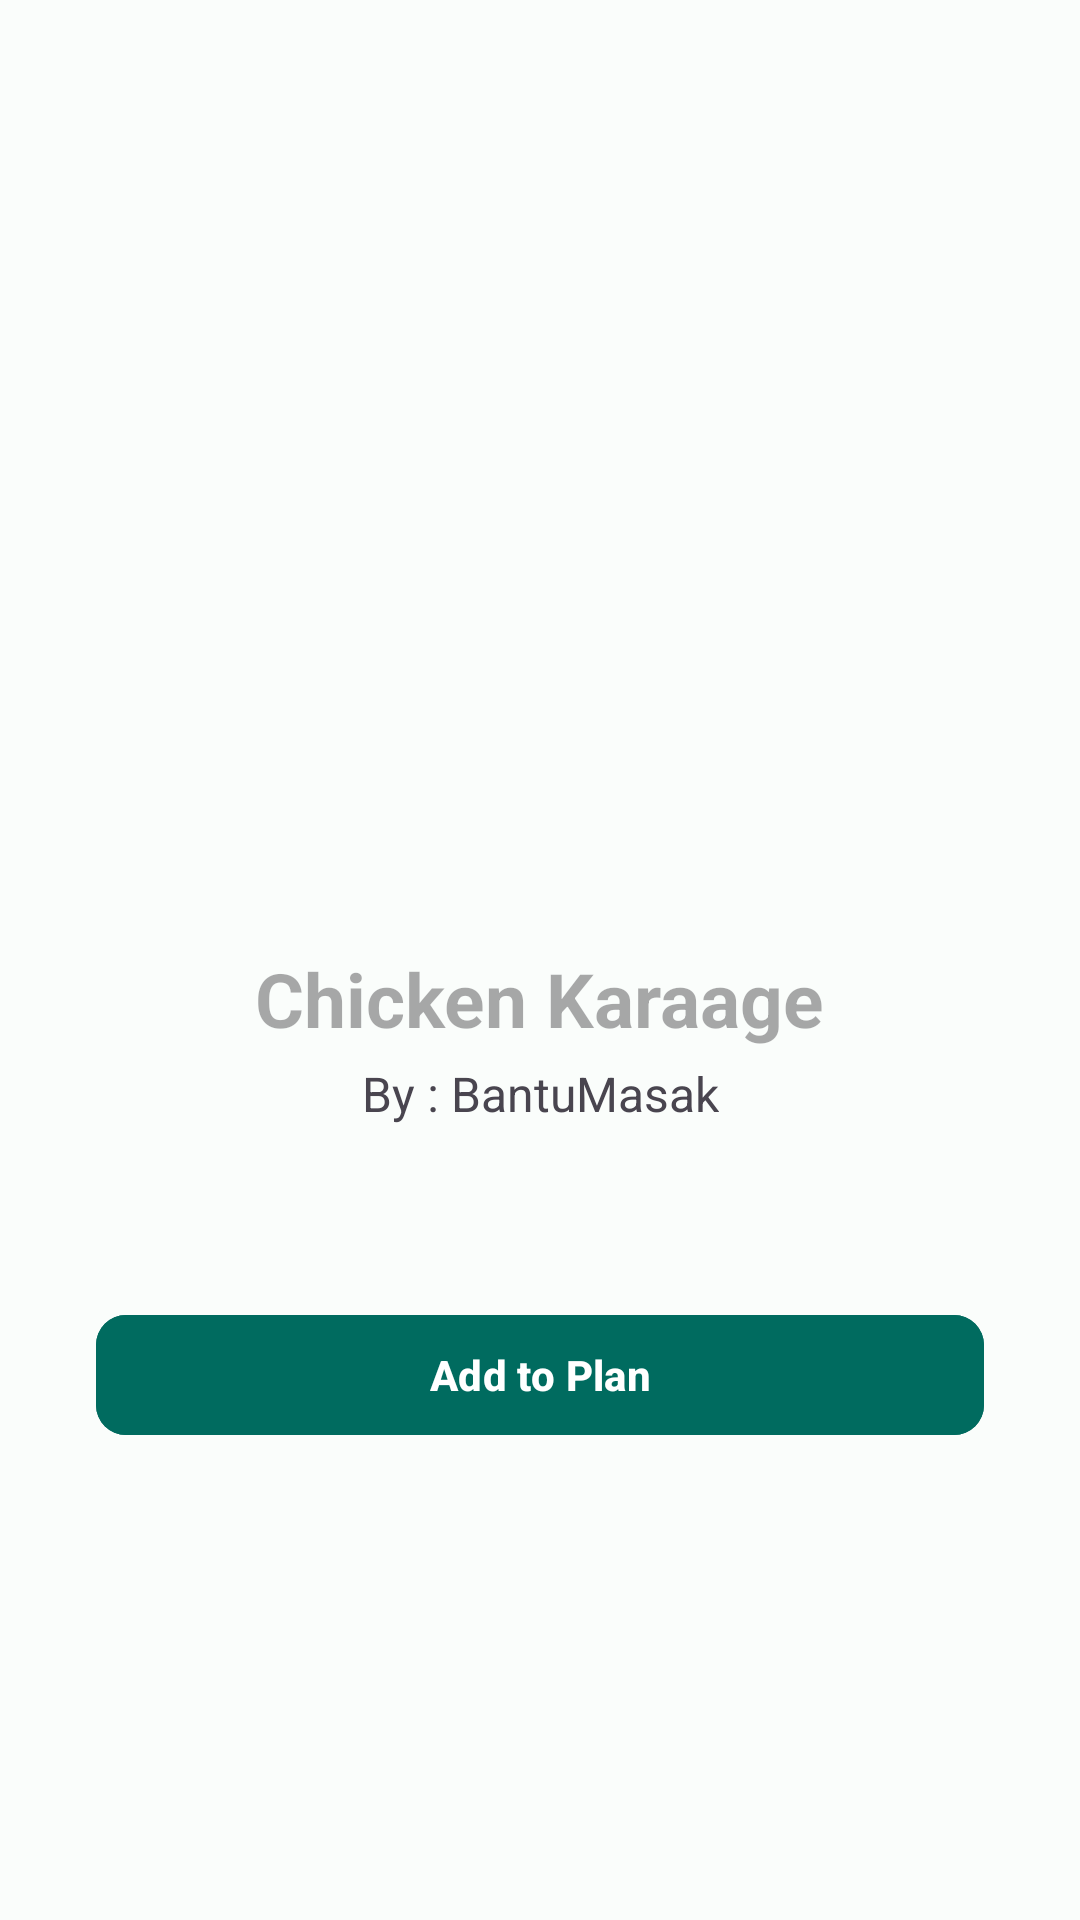

This screen was rendered from an Android layout file. Write that file and the resources it references.
<!-- AndroidManifest.xml: application theme Theme.BantuMasak -->
<!-- res/layout/fragment_detail.xml -->
<?xml version="1.0" encoding="utf-8"?>
<ScrollView xmlns:android="http://schemas.android.com/apk/res/android"
    xmlns:app="http://schemas.android.com/apk/res-auto"
    xmlns:tools="http://schemas.android.com/tools"
    android:layout_width="match_parent"
    android:layout_height="wrap_content"
    android:background="#FAFDFB"
    tools:context=".ui.fragments.detail.DetailFragment">

    <androidx.constraintlayout.widget.ConstraintLayout
        android:layout_width="match_parent"
        android:layout_height="wrap_content">

        <ImageView
            android:id="@+id/detail_recipeImage"
            android:layout_width="match_parent"
            android:layout_height="300dp"
            android:contentDescription="@string/detail_recipe_image"
            app:layout_constraintEnd_toEndOf="parent"
            app:layout_constraintStart_toStartOf="parent"
            app:layout_constraintTop_toTopOf="parent"
            tools:src="@tools:sample/avatars" />

        <TextView
            android:id="@+id/detail_recipename"
            android:layout_width="wrap_content"
            android:layout_height="wrap_content"
            android:layout_marginTop="16dp"
            android:hint="Chicken Karaage"
            android:textAlignment="center"
            android:textSize="25sp"
            android:textStyle="bold"
            app:layout_constraintEnd_toEndOf="parent"
            app:layout_constraintHorizontal_bias="0.498"
            app:layout_constraintStart_toStartOf="parent"
            app:layout_constraintTop_toBottomOf="@+id/detail_recipeImage" />

        <TextView
            android:id="@+id/textView10"
            android:layout_width="wrap_content"
            android:layout_height="wrap_content"
            android:layout_marginTop="4dp"
            android:text="By : BantuMasak"
            android:textSize="16sp"
            app:layout_constraintEnd_toEndOf="parent"
            app:layout_constraintStart_toStartOf="parent"
            app:layout_constraintTop_toBottomOf="@+id/detail_recipename" />

        <TextView
            android:id="@+id/detail_recipedescription"
            android:layout_width="match_parent"
            android:layout_height="wrap_content"
            android:layout_marginStart="32dp"
            android:layout_marginTop="24dp"
            android:layout_marginEnd="32dp"
            android:textStyle="bold"
            android:hint=""
            app:layout_constraintEnd_toEndOf="parent"
            app:layout_constraintHorizontal_bias="0.0"
            app:layout_constraintStart_toStartOf="parent"
            app:layout_constraintTop_toBottomOf="@+id/textView10" />

        <ProgressBar
            android:id="@+id/detail_progressBar"
            style="?android:attr/progressBarStyle"
            android:layout_width="wrap_content"
            android:layout_height="wrap_content"
            android:visibility="invisible"
            app:layout_constraintBottom_toBottomOf="parent"
            app:layout_constraintEnd_toEndOf="parent"
            app:layout_constraintStart_toStartOf="parent"
            app:layout_constraintTop_toTopOf="parent" />

        <com.google.android.material.button.MaterialButton
            android:id="@+id/detail_addToPlan"
            android:layout_width="match_parent"
            android:layout_height="wrap_content"
            android:layout_marginStart="32dp"
            android:layout_marginTop="16dp"
            android:layout_marginEnd="32dp"
            android:backgroundTint="#006B5F"
            android:text="Add to Plan"
            android:textStyle="bold"
            app:cornerRadius="10dp"
            app:layout_constraintEnd_toEndOf="parent"
            app:layout_constraintHorizontal_bias="0.0"
            app:layout_constraintStart_toStartOf="parent"
            app:layout_constraintTop_toBottomOf="@+id/detail_recipedescription" />

        <ImageView
            android:id="@+id/imageView3"
            android:layout_width="wrap_content"
            android:layout_height="wrap_content"
            android:layout_marginStart="26dp"
            android:src="@drawable/baseline_add_24"
            app:layout_constraintBottom_toBottomOf="parent"
            app:layout_constraintStart_toStartOf="@+id/detail_addToPlan"
            app:layout_constraintTop_toTopOf="@+id/detail_addToPlan" />

    </androidx.constraintlayout.widget.ConstraintLayout>

</ScrollView>
<!-- resources referenced by this layout -->
<resources>
  <string name="detail_recipe_image">recipe Image</string>
  <style name="Theme.BantuMasak" parent="Base.Theme.BantuMasak" />
  <style name="Base.Theme.BantuMasak" parent="Theme.Material3.DayNight.NoActionBar">
          
          
      </style>
</resources>
